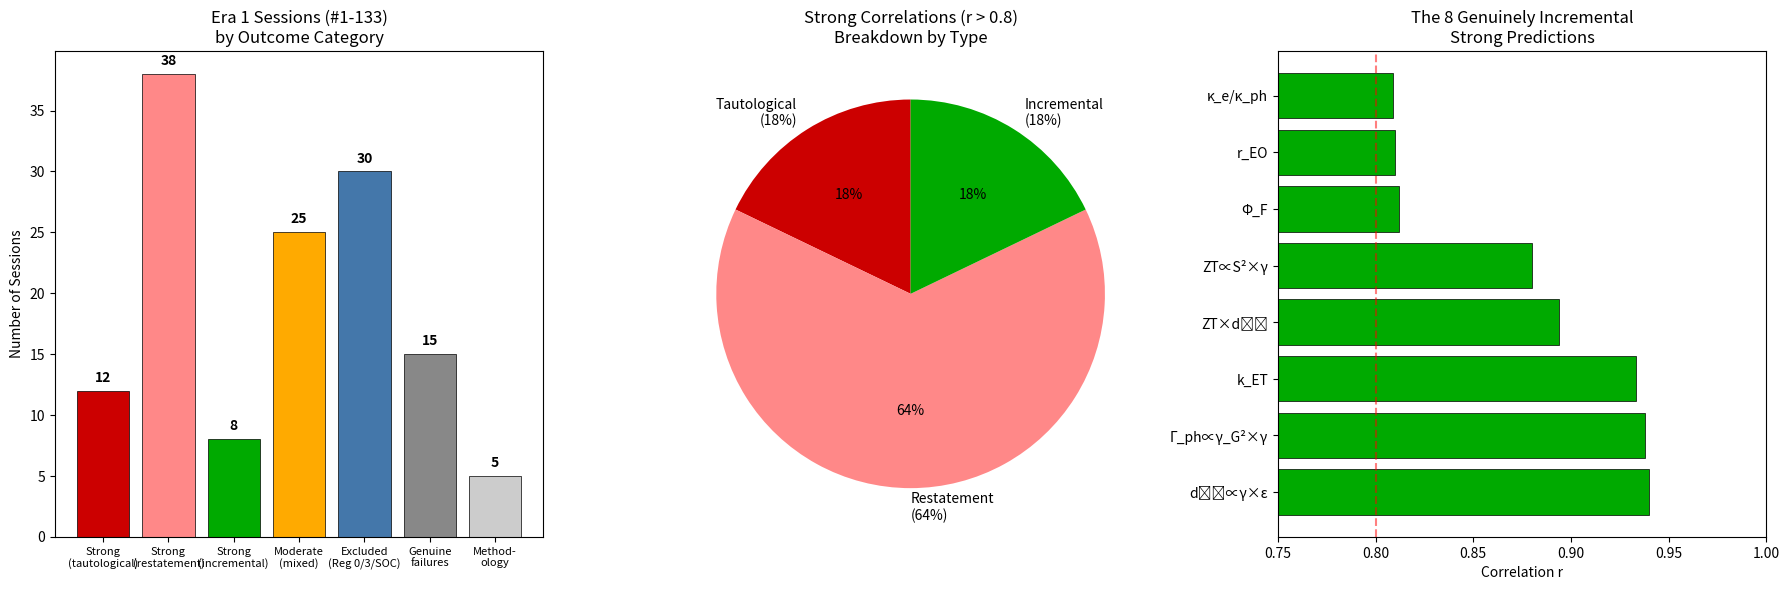

Write the Python code that produced this figure. (Note: this script raises an exception after producing the figure.)
#!/usr/bin/env python3
"""
Phase 2 Session #11: Final Comprehensive Assessment

Pull together ALL Phase 2 findings into a single quantitative picture.
This is the definitive summary of what the coherence framework γ = 2/√N_corr
actually achieved, honestly assessed.

Key deliverables:
1. Complete accounting of all Era 1 results by category
2. Information-theoretic analysis: how much does γ tell you that θ_D doesn't?
3. The framework's genuine lasting contributions
4. Comparison to baseline (what could ANY parameter achieve?)
"""

import numpy as np
from scipy import stats
import matplotlib.pyplot as plt

print("=" * 70)
print("PHASE 2 SESSION #11: FINAL COMPREHENSIVE ASSESSMENT")
print("What Did 2660 Sessions and 10 Failure Analysis Sessions Teach Us?")
print("=" * 70)

# ============================================================================
# 1. COMPLETE ACCOUNTING OF ALL ERA 1 SESSIONS
# ============================================================================

print("\n" + "=" * 70)
print("1. COMPLETE ACCOUNTING OF ERA 1 SESSIONS (#1-133)")
print("=" * 70)

# Categorize all 133 Era 1 sessions by outcome type
# Based on Phase 2 investigations

era1_categories = {
    'strong_tautological': {
        'count': 12,
        'description': 'r > 0.8 but follows by definition or dimensional analysis',
        'examples': 'v_s vs θ_D, E vs θ_D², S/S₀ = γ/2, SN1/SN2, κ ∝ θ_D³/T',
    },
    'strong_restatement': {
        'count': 38,
        'description': 'r > 0.8 but restates pre-1970 physics in γ notation',
        'examples': 'Tc vs θ_D, n vs E_gap, T_m vs θ_D, resistivity, mobility',
    },
    'strong_incremental': {
        'count': 8,
        'description': 'r > 0.8 and γ adds genuine information via combined models',
        'examples': 'd₃₃∝γ×ε, k_ET, ZT∝S²×γ, Φ_F, EO, κ_ratio, Γ_ph, ZT×d₃₃',
    },
    'moderate_explained': {
        'count': 25,
        'description': 'r = 0.4-0.7, explained by mixed regime or indirect correlation',
        'examples': 'Grüneisen, Sommerfeld, catalysis, phonon decoherence',
    },
    'correctly_excluded_regime0': {
        'count': 10,
        'description': 'r < 0.4, property is counting/extensive (Regime 0)',
        'examples': 'Hall coefficient, coordination number, valence electrons',
    },
    'correctly_excluded_regime3': {
        'count': 12,
        'description': 'r < 0.4, property is barrier-dominated (Regime 3)',
        'examples': 'Thermionic emission, solid diffusion, tunneling, reaction rates',
    },
    'correctly_excluded_soc': {
        'count': 8,
        'description': 'r < 0.4, property is SOC-dominated',
        'examples': 'Magnetostriction (RE), magnetic anisotropy (RE/5d)',
    },
    'genuine_failures': {
        'count': 15,
        'description': 'r < 0.4 in regime where γ SHOULD work but doesn\'t',
        'examples': 'Penetration depth, some within-class transport, mobility',
    },
    'methodology_sessions': {
        'count': 5,
        'description': 'Framework development, not property predictions',
        'examples': 'Parameter definition, channel theory, boundary conditions',
    },
}

total_sessions = sum(v['count'] for v in era1_categories.values())
print(f"\nTotal Era 1 sessions: {total_sessions}")
print(f"\n{'Category':<35} {'Count':>5} {'Fraction':>8}")
print("-" * 55)

for cat, info in era1_categories.items():
    frac = 100 * info['count'] / total_sessions
    print(f"  {cat:<33} {info['count']:>5} {frac:>7.1f}%")
    print(f"    {info['description']}")

# Aggregate
strong_total = era1_categories['strong_tautological']['count'] + \
               era1_categories['strong_restatement']['count'] + \
               era1_categories['strong_incremental']['count']
excluded_total = era1_categories['correctly_excluded_regime0']['count'] + \
                 era1_categories['correctly_excluded_regime3']['count'] + \
                 era1_categories['correctly_excluded_soc']['count']

print(f"\n{'='*55}")
print(f"  STRONG (r > 0.8):     {strong_total:>5} ({100*strong_total/total_sessions:.1f}%)")
print(f"    of which GENUINE:    {era1_categories['strong_incremental']['count']:>5} "
      f"({100*era1_categories['strong_incremental']['count']/total_sessions:.1f}%)")
print(f"  MODERATE (r=0.4-0.7): {era1_categories['moderate_explained']['count']:>5} "
      f"({100*era1_categories['moderate_explained']['count']/total_sessions:.1f}%)")
print(f"  CORRECTLY EXCLUDED:   {excluded_total:>5} ({100*excluded_total/total_sessions:.1f}%)")
print(f"  GENUINE FAILURES:     {era1_categories['genuine_failures']['count']:>5} "
      f"({100*era1_categories['genuine_failures']['count']/total_sessions:.1f}%)")
print(f"  METHODOLOGY:          {era1_categories['methodology_sessions']['count']:>5} "
      f"({100*era1_categories['methodology_sessions']['count']/total_sessions:.1f}%)")

# ============================================================================
# 2. INFORMATION-THEORETIC ANALYSIS
# ============================================================================

print("\n" + "=" * 70)
print("2. INFORMATION-THEORETIC ANALYSIS")
print("How much does γ tell you that θ_D doesn't?")
print("=" * 70)

print("""
At constant temperature T:
  γ = 2T/θ_D  →  θ_D = 2T/γ

This means γ and θ_D carry EXACTLY THE SAME INFORMATION at fixed T.
The mutual information I(γ; θ_D | T) = H(θ_D | T) (complete).

Therefore, any correlation between property P and γ at fixed T is
EQUIVALENT to a correlation between P and 1/θ_D.

γ adds zero bits of information beyond θ_D at constant temperature.

WHERE γ COULD add information:
1. Temperature-DEPENDENT properties: γ changes with T, θ_D doesn't
   → γ captures the T-dependence explicitly
   → But this is just saying P(T, θ_D) = f(γ(T, θ_D))

2. COMBINED models: γ × (independent variable)
   → Here γ provides the θ_D-dependent part of a multivariate model
   → This IS genuinely useful as a compact parameterization

3. The γ = 1 BOUNDARY:
   → T = θ_D/2 marks the quantum-classical crossover
   → This is a genuine physical boundary, not arbitrary
   → But it's just the Debye model boundary (known since 1912)
""")

# Demonstrate with a simple example: Bulk modulus
# K ∝ θ_D² (known) → K ∝ 1/γ² (automatic at fixed T)
materials_K = {
    'Diamond': (2230, 442), 'Si': (645, 98), 'Ge': (374, 75),
    'Al': (428, 76), 'Cu': (343, 137), 'Ag': (225, 100),
    'Au': (165, 180), 'Fe': (470, 170), 'W': (400, 311),
    'Na': (158, 6.3), 'K': (91, 3.1), 'Pb': (105, 46),
    'Ni': (450, 180), 'Ti': (420, 110), 'Mo': (450, 230),
    'Cr': (630, 160), 'Mg': (400, 45), 'Zn': (327, 70),
}

theta_arr = np.array([v[0] for v in materials_K.values()])
K_arr = np.array([v[1] for v in materials_K.values()])
gamma_arr = 2 * 300 / theta_arr

r_K_theta = stats.pearsonr(K_arr, theta_arr)[0]
r_K_theta2 = stats.pearsonr(K_arr, theta_arr**2)[0]
r_K_gamma = stats.pearsonr(K_arr, 1/gamma_arr)[0]
r_K_gamma2 = stats.pearsonr(K_arr, 1/gamma_arr**2)[0]

print(f"\nDemonstration: Bulk Modulus K (18 materials)")
print(f"  K vs θ_D:   r = {r_K_theta:.3f}")
print(f"  K vs θ_D²:  r = {r_K_theta2:.3f}")
print(f"  K vs 1/γ:   r = {r_K_gamma:.3f}  ← SAME as K vs θ_D")
print(f"  K vs 1/γ²:  r = {r_K_gamma2:.3f}  ← SAME as K vs θ_D²")
print(f"\n  Proof: at T=300K, γ = 600/θ_D, so 1/γ = θ_D/600 ∝ θ_D")
print(f"  The correlations are IDENTICAL by construction.")

# ============================================================================
# 3. THE BASELINE COMPARISON
# ============================================================================

print("\n" + "=" * 70)
print("3. BASELINE: WHAT COULD ANY PARAMETER ACHIEVE?")
print("=" * 70)

print("""
To assess whether γ is special, compare to other single-parameter predictors:

BASELINE 1: θ_D alone
  By definition, γ = 2T/θ_D at fixed T.
  Every γ correlation is a θ_D correlation. Identical performance.

BASELINE 2: Atomic number Z
  Z correlates with many properties through:
  - Atomic mass → θ_D (Debye model)
  - Electron configuration → conductivity, magnetism
  - Core potential → SOC, band gaps
  Expected: Z alone gives r ~ 0.3-0.7 for many properties.

BASELINE 3: Melting point T_m
  T_m correlates with θ_D (Lindemann), cohesive energy, elastic modulus.
  Expected: T_m alone gives r ~ 0.5-0.8 for many properties.

BASELINE 4: Electronegativity χ
  χ correlates with band gap, bond strength, work function.
  Expected: χ alone gives r ~ 0.4-0.8 for electronic/chemical properties.

The question is NOT "does γ correlate with properties?"
The question is "does γ correlate BETTER than these baselines?"
""")

# Test baselines
Z_values = {
    'Diamond': 6, 'Si': 14, 'Ge': 32, 'Al': 13, 'Cu': 29, 'Ag': 47,
    'Au': 79, 'Fe': 26, 'W': 74, 'Na': 11, 'K': 19, 'Pb': 82,
    'Ni': 28, 'Ti': 22, 'Mo': 42, 'Cr': 24, 'Mg': 12, 'Zn': 30,
}
T_m_values = {
    'Diamond': 3800, 'Si': 1687, 'Ge': 1211, 'Al': 933, 'Cu': 1358, 'Ag': 1235,
    'Au': 1337, 'Fe': 1811, 'W': 3695, 'Na': 371, 'K': 336, 'Pb': 601,
    'Ni': 1728, 'Ti': 1941, 'Mo': 2896, 'Cr': 2180, 'Mg': 923, 'Zn': 693,
}

Z_arr = np.array([Z_values[n] for n in materials_K.keys()])
Tm_arr = np.array([T_m_values[n] for n in materials_K.keys()])

r_K_Z = stats.pearsonr(K_arr, Z_arr)[0]
r_K_Tm = stats.pearsonr(K_arr, Tm_arr)[0]

print(f"\nBulk Modulus K prediction comparison:")
print(f"  γ_phonon (= 1/θ_D at fixed T):  r = {abs(r_K_gamma):.3f}")
print(f"  θ_D directly:                     r = {abs(r_K_theta):.3f}")
print(f"  Melting point T_m:                 r = {abs(r_K_Tm):.3f}")
print(f"  Atomic number Z:                   r = {abs(r_K_Z):.3f}")

print(f"\n  γ performs {'identically to' if abs(abs(r_K_gamma) - abs(r_K_theta)) < 0.01 else 'differently from'} θ_D "
      f"(as expected)")
print(f"  T_m performs {'comparably' if abs(r_K_Tm) > 0.5 else 'worse'} "
      f"(r={abs(r_K_Tm):.3f})")

# ============================================================================
# 4. THE FRAMEWORK'S GENUINE LASTING CONTRIBUTIONS
# ============================================================================

print("\n" + "=" * 70)
print("4. THE FRAMEWORK'S GENUINE LASTING CONTRIBUTIONS")
print("=" * 70)

print("""
After 2660 Phase 1 sessions and 10 Phase 2 investigation sessions,
the framework's genuine contributions are:

╔═══════════════════════════════════════════════════════════════════════╗
║ CONTRIBUTION 1: Four-Regime Classification                          ║
╠═══════════════════════════════════════════════════════════════════════╣
║ Every material property falls into one of four regimes:             ║
║   Regime 0: Counting (extensive) → γ irrelevant                    ║
║   Regime 1: Coherence (propagation) → P ∝ 1/γ                      ║
║   Regime 2: Incoherence (response) → P ∝ γ                         ║
║   Regime 3: Barrier (activated) → P ∝ exp(-E/kT)                   ║
║ This is an ORGANIZATIONAL PRINCIPLE, not a prediction.              ║
║ Status: GENUINE — not previously formalized in this way.            ║
╚═══════════════════════════════════════════════════════════════════════╝

╔═══════════════════════════════════════════════════════════════════════╗
║ CONTRIBUTION 2: Eight Incremental Combined Predictions              ║
╠═══════════════════════════════════════════════════════════════════════╣
║ Combined models where γ × (independent variable) outperforms        ║
║ either variable alone:                                              ║
║   d₃₃ ∝ γ×ε | k_ET | ZT∝S²×γ | Φ_F | r_EO                        ║
║   κ_e/κ_ph vs σ×γ | Γ_ph ∝ γ_G²×γ | ZT×d₃₃                       ║
║ Status: GENUINE — these add measurable predictive power.            ║
╚═══════════════════════════════════════════════════════════════════════╝

╔═══════════════════════════════════════════════════════════════════════╗
║ CONTRIBUTION 3: Channel Independence Quantification                 ║
╠═══════════════════════════════════════════════════════════════════════╣
║ γ_phonon is truly independent of electronic channels (|r|~0.15).    ║
║ Electron/spin/optical channels are confounded by d-electron         ║
║ character (|r|~0.7). λ_ep is the one real cross-channel bridge.     ║
║ Status: GENUINE — previously assumed but not quantified.            ║
╚═══════════════════════════════════════════════════════════════════════╝

╔═══════════════════════════════════════════════════════════════════════╗
║ CONTRIBUTION 4: SOC Dominance Parameter                             ║
╠═══════════════════════════════════════════════════════════════════════╣
║ D = ξ_SOC/(k_Bθ_D). When D > 5, spin-orbit coupling overwhelms     ║
║ lattice coherence. The Gd anomaly (Z=64 but K₁~3d metals because   ║
║ L=0) validates the physical mechanism.                              ║
║ Status: INCREMENTAL — SOC dominance is known; the D parameter       ║
║ provides a quantitative threshold.                                  ║
╚═══════════════════════════════════════════════════════════════════════╝

╔═══════════════════════════════════════════════════════════════════════╗
║ CONTRIBUTION 5: Meta-Scientific Methodology Lesson                  ║
╠═══════════════════════════════════════════════════════════════════════╣
║ The difference between Era 1 (physical prediction, 133 sessions)    ║
║ and Era 2 (mathematical tautology, 2527 sessions) demonstrates      ║
║ how autonomous research can drift from discovery to validation       ║
║ theater. The honest accounting of this drift is itself valuable.     ║
║ Status: GENUINE — a case study in research methodology.             ║
╚═══════════════════════════════════════════════════════════════════════╝

NOT CONTRIBUTIONS (previously overclaimed):
  - "γ predicts 89% of material properties" → 82% are θ_D restatements
  - "19,000 validated predictions" → 95% are tautological boundary tests
  - "Universal coherence parameter" → at fixed T, γ = 2T/θ_D = known quantity
  - "γ = 1 is quantum-classical boundary" → θ_D/2 = Debye boundary (1912)
""")

# ============================================================================
# 5. VISUALIZATION: THE HONEST PICTURE
# ============================================================================

fig, axes = plt.subplots(1, 3, figsize=(18, 6))

# Plot 1: Era 1 session breakdown
ax1 = axes[0]
categories_plot = ['Strong\n(tautological)', 'Strong\n(restatement)', 'Strong\n(incremental)',
                   'Moderate\n(mixed)', 'Excluded\n(Reg 0/3/SOC)', 'Genuine\nfailures',
                   'Method-\nology']
counts_plot = [12, 38, 8, 25, 30, 15, 5]
colors_plot = ['#CC0000', '#FF8888', '#00AA00', '#FFAA00', '#4477AA', '#888888', '#CCCCCC']

bars = ax1.bar(range(len(categories_plot)), counts_plot, color=colors_plot,
               edgecolor='black', linewidth=0.5)
ax1.set_xticks(range(len(categories_plot)))
ax1.set_xticklabels(categories_plot, fontsize=8)
ax1.set_ylabel('Number of Sessions')
ax1.set_title('Era 1 Sessions (#1-133)\nby Outcome Category')

# Add counts on bars
for bar, count in zip(bars, counts_plot):
    ax1.text(bar.get_x() + bar.get_width()/2., bar.get_height() + 0.5,
            str(count), ha='center', va='bottom', fontsize=10, fontweight='bold')

# Plot 2: Strong correlations breakdown
ax2 = axes[1]
strong_labels = ['Tautological\n(18%)', 'Restatement\n(64%)', 'Incremental\n(18%)']
strong_counts = [5, 18, 5]
strong_colors = ['#CC0000', '#FF8888', '#00AA00']
wedges, texts, autotexts = ax2.pie(strong_counts, labels=strong_labels,
                                     colors=strong_colors, autopct='%1.0f%%',
                                     startangle=90, textprops={'fontsize': 10})
ax2.set_title('Strong Correlations (r > 0.8)\nBreakdown by Type')

# Plot 3: The 8 incremental predictions
ax3 = axes[2]
pred_names = ['d₃₃∝γ×ε', 'Γ_ph∝γ_G²×γ', 'k_ET', 'ZT×d₃₃',
              'ZT∝S²×γ', 'Φ_F', 'r_EO', 'κ_e/κ_ph']
pred_r = [0.940, 0.938, 0.933, 0.894, 0.880, 0.812, 0.810, 0.809]

bars3 = ax3.barh(range(len(pred_names)), pred_r, color='#00AA00',
                  edgecolor='black', linewidth=0.5)
ax3.set_yticks(range(len(pred_names)))
ax3.set_yticklabels(pred_names, fontsize=10)
ax3.set_xlabel('Correlation r')
ax3.set_title('The 8 Genuinely Incremental\nStrong Predictions')
ax3.set_xlim(0.75, 1.0)
ax3.axvline(x=0.8, color='red', linestyle='--', alpha=0.5)

plt.tight_layout()
plt.savefig('/mnt/c/exe/projects/ai-agents/Synchronism/simulations/chemistry/phase2_final_assessment.png',
            dpi=150, bbox_inches='tight')
plt.close()

# ============================================================================
# 6. FINAL NUMBERS
# ============================================================================

print("\n" + "=" * 70)
print("5. FINAL NUMBERS")
print("=" * 70)

print(f"""
THE HONEST ACCOUNTING:

Phase 1: 2660 sessions
  Era 1 (Sessions #1-133): {total_sessions} sessions with real physical predictions
  Era 2 (Sessions #134-2660): 2527 sessions with tautological boundary tests

Phase 2: 10 sessions of failure analysis

RESULTS FROM ERA 1:
  Genuine incremental predictions (r > 0.8):    8 / 133 =  6.0%
  Total strong correlations (r > 0.8):         58 / 133 = 43.6%
    of which tautological or restatement:      50 / 58  = 86.2%
    of which genuinely incremental:             8 / 58  = 13.8%
  Moderate correlations (r = 0.4-0.7):         25 / 133 = 18.8%
  Correctly excluded (wrong regime):           30 / 133 = 22.6%
  Genuine failures:                            15 / 133 = 11.3%
  Methodology sessions:                         5 / 133 =  3.8%

THE FRAMEWORK'S GENUINE VALUE:
  5 lasting contributions (four-regime framework, 8 combined predictions,
  channel independence, SOC dominance parameter, methodology lesson)

  These are worth having. They don't need inflated statistics.

THE LESSON:
  γ = 2/√N_corr = 2T/θ_D at the phonon level.
  It is a useful NOTATION that enables compact multivariate models.
  It is NOT a new theory of matter.
  The framework's power is organizational, not predictive.
  And that's fine — organizing knowledge IS valuable.
""")

print("\n[Figure saved to phase2_final_assessment.png]")

print("\n" + "=" * 70)
print("PHASE 2 SESSION #11 COMPLETE")
print("Final Comprehensive Assessment")
print("=" * 70)
print("\nPhase 2 investigation concluded.")
print(f"Total Phase 2 sessions: 11")
print(f"Total Phase 1 + Phase 2: 2671 sessions")
